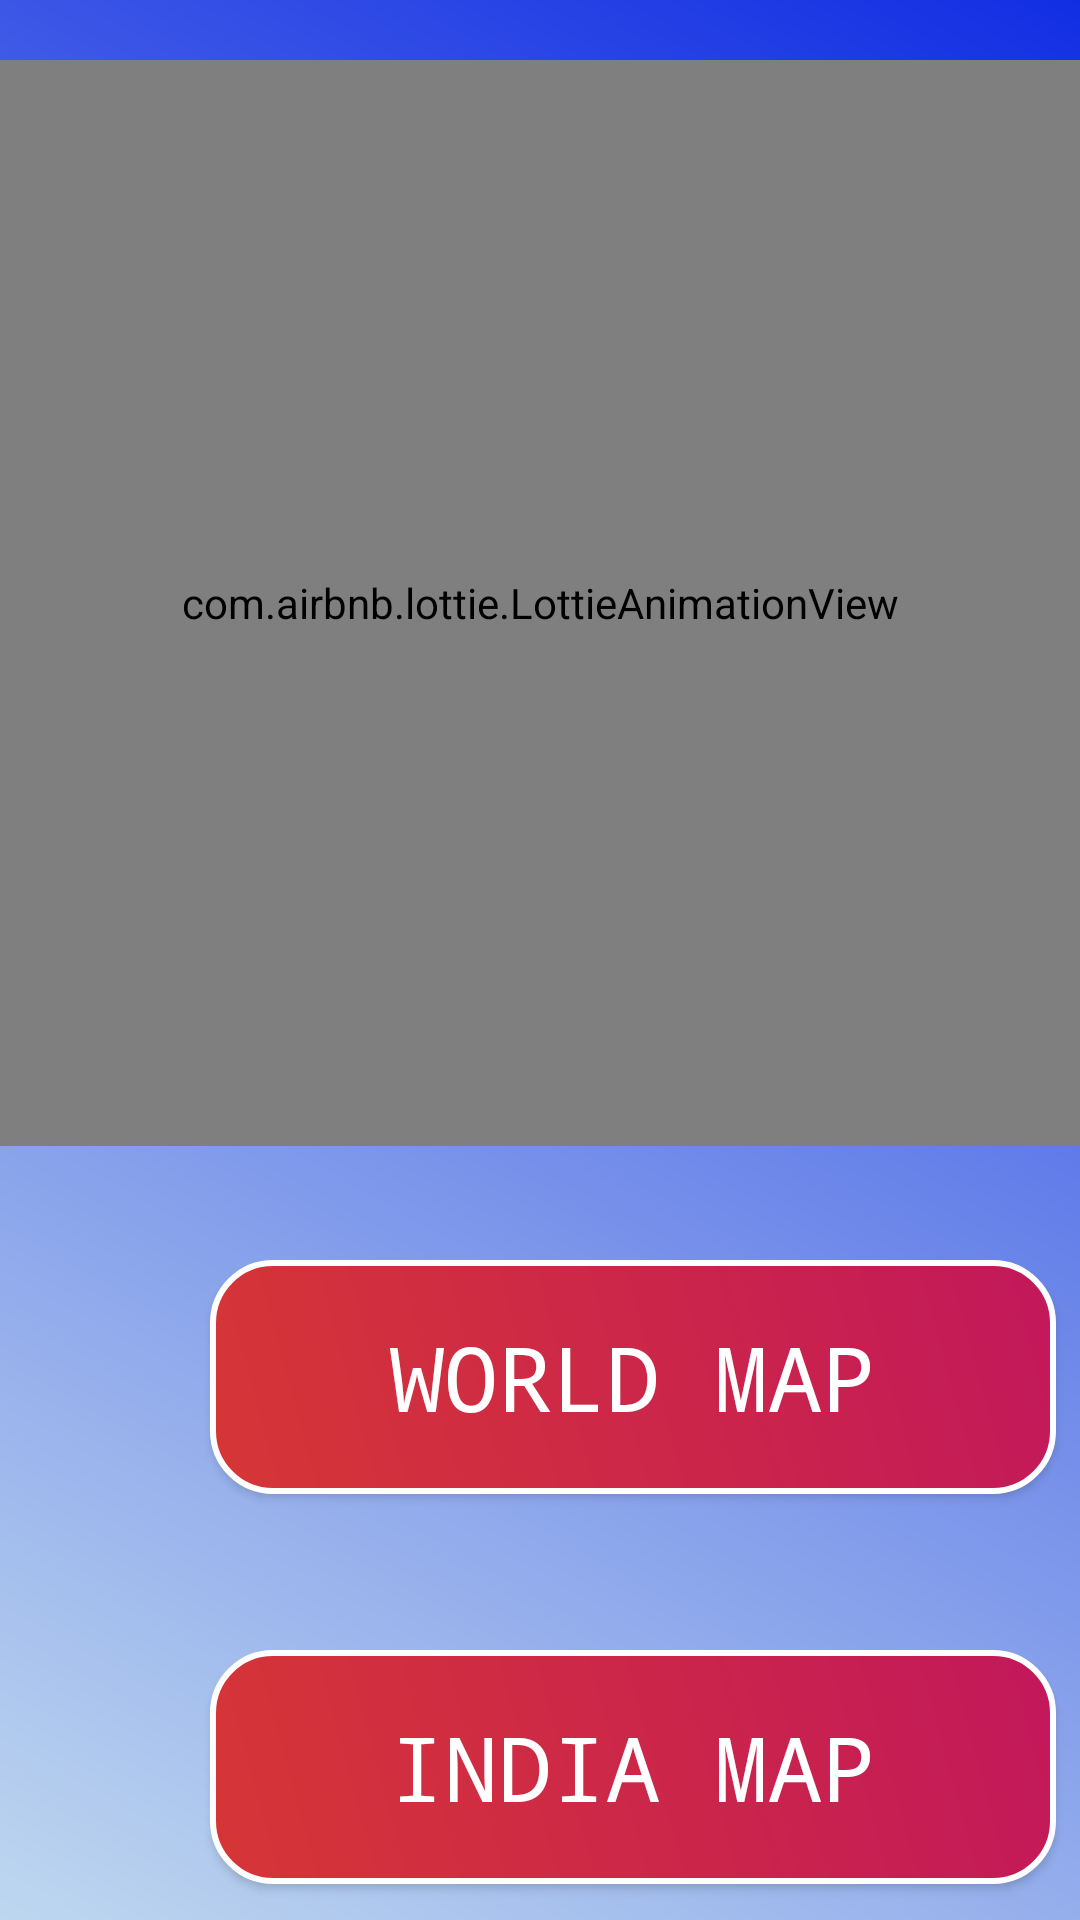

Android layout source for this screen:
<!-- AndroidManifest.xml: application theme AppTheme -->
<!-- res/layout/activity_maps_dash.xml -->
<?xml version="1.0" encoding="utf-8"?>
<RelativeLayout xmlns:android="http://schemas.android.com/apk/res/android"
    xmlns:app="http://schemas.android.com/apk/res-auto"
    xmlns:tools="http://schemas.android.com/tools"
    android:layout_width="match_parent"
    android:layout_height="match_parent"
    tools:context=".MapsDash"
    android:id="@+id/containers"
    android:background="@drawable/back_des2">

    <com.airbnb.lottie.LottieAnimationView
        android:id="@+id/lottemap"
        android:layout_width="match_parent"
        android:layout_height="362dp"
        android:layout_marginTop="20dp"

        app:lottie_autoPlay="true"
        app:lottie_loop="true"


        app:lottie_rawRes="@raw/maps" />


    <Button
        android:id="@+id/world"
        android:layout_width="282dp"
        android:layout_height="78dp"
        android:layout_marginLeft="70dp"
        android:layout_marginTop="420dp"
        android:background="@drawable/btn_design"
        android:fontFamily="monospace"
        android:text="World MAP"
        android:textColor="#ffffff"
        android:textSize="30sp"
        />

    <Button
        android:id="@+id/india"
        android:layout_width="282dp"
        android:layout_height="78dp"
        android:layout_marginTop="550dp"
        android:layout_marginLeft="70dp"
        android:background="@drawable/btn_design"
        android:fontFamily="monospace"
        android:text="iNDIA MAP"
        android:textColor="#ffffff"
        android:textSize="30sp"
        />


 </RelativeLayout>
<!-- resources referenced by this layout -->
<resources>
  <!-- drawable back_des2 (drawable) -->
  <?xml version="1.0" encoding="utf-8"?>
  <shape xmlns:android="http://schemas.android.com/apk/res/android">
  
      <gradient  android:angle="45"
          android:startColor="#BED7EF"
  
          android:endColor="#122EE3"
          />
  
  </shape>
  <!-- drawable btn_design (drawable) -->
  <?xml version="1.0" encoding="utf-8"?>
  <shape xmlns:android="http://schemas.android.com/apk/res/android">
  
      <gradient
          android:angle="45"
  
          android:startColor="#D63636"
          android:endColor="#C2185B"/>
  
      <corners android:bottomRightRadius="20dp"
          android:bottomLeftRadius="20dp"
          android:topRightRadius="20dp"
          android:topLeftRadius="20dp"
  
  
          />
  
      <stroke
          android:width="2dp"
          android:color="@android:color/white"
  
          />
  </shape>
  <style name="AppTheme" parent="Theme.AppCompat.Light.NoActionBar">
          
          <item name="colorPrimary">@color/colorPrimary</item>
          <item name="colorPrimaryDark">@color/colorPrimaryDark</item>
          <item name="colorAccent">@color/colorAccent</item>
  
          <item name="android:statusBarColor">@color/colorPrimaryDark</item>
      </style>
  <color name="colorPrimary">#6200EE</color>
  <color name="colorPrimaryDark">#3700B3</color>
  <color name="colorAccent">#03DAC5</color>
</resources>
